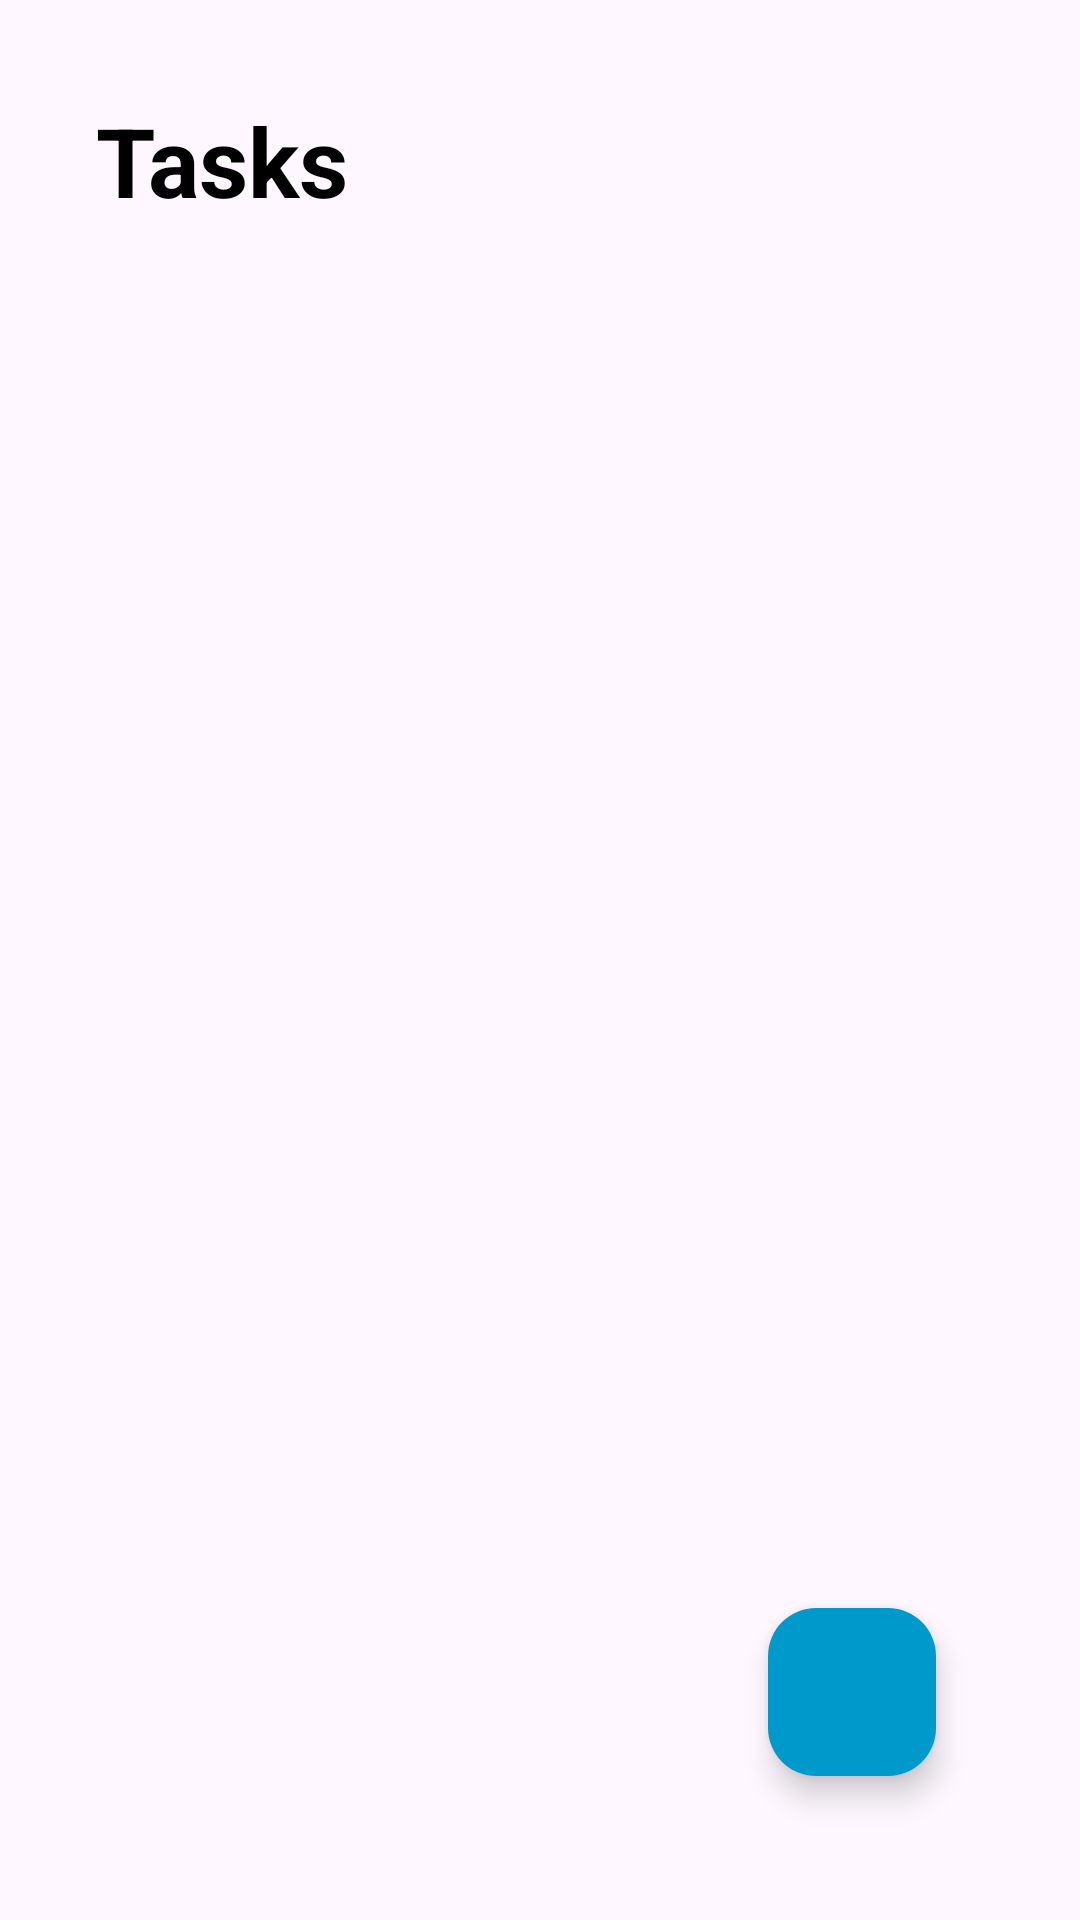

This screen was rendered from an Android layout file. Write that file and the resources it references.
<!-- AndroidManifest.xml: activity theme Theme.ToDoApp.NoActionBar -->
<!-- res/layout/activity_main.xml -->
<RelativeLayout xmlns:android="http://schemas.android.com/apk/res/android"
    xmlns:tools="http://schemas.android.com/tools"
    android:layout_width="match_parent"
    android:layout_height="match_parent"
    xmlns:app="http://schemas.android.com/apk/res-auto"
    android:orientation="vertical"
    android:padding="16dp"
    tools:context=".MainActivity">

    <TextView
        android:layout_width="wrap_content"
        android:layout_height="wrap_content"
        android:id="@+id/tasksText"
        android:text="@string/tasks"
        android:textSize="32sp"
        android:textColor="@color/textColor"
        android:textStyle="bold"
        android:layout_marginStart="16dp"
        android:layout_marginBottom="16dp"
        android:layout_marginTop="16dp"
        />

    <androidx.recyclerview.widget.RecyclerView
        android:id="@+id/tasksRecyclerView"
        android:layout_width="match_parent"
        android:layout_height="wrap_content"
        android:layout_below="@+id/tasksText"
        android:layout_marginHorizontal="16dp"
        app:layoutManager="androidx.recyclerview.widget.LinearLayoutManager"
        android:nestedScrollingEnabled="true"
        />

    <com.google.android.material.floatingactionbutton.FloatingActionButton
        android:id="@+id/fab"
        android:layout_width="wrap_content"
        android:layout_height="wrap_content"
        android:layout_alignParentEnd="true"
        android:layout_alignParentBottom="true"
        android:layout_marginStart="32dp"
        android:layout_marginTop="32dp"
        android:layout_marginEnd="32dp"
        android:layout_marginBottom="32dp"
        android:backgroundTint="@color/colorPrimaryDark"
        android:src="@drawable/baseline_add_24"
        />



    <ImageButton
        android:id="@+id/settings"
        android:layout_width="40dp"
        android:layout_height="40dp"
        android:layout_alignParentTop="true"
        android:layout_alignParentEnd="true"
        android:background="@null"
        android:scaleX="1.5"
        android:scaleY="1.5"
        android:src="@drawable/ic_baseline_settings"
        app:tint="@color/iconColor"
        android:contentDescription="@string/settings"
        />


</RelativeLayout>
<!-- resources referenced by this layout -->
<resources>
  <color name="colorPrimaryDark">@android:color/holo_blue_dark</color>
  <color name="iconColor">@android:color/black</color>
  <color name="textColor">@android:color/black</color>
  <string name="settings">Settings</string>
  <string name="tasks">Tasks</string>
  <style name="Theme.ToDoApp.NoActionBar" parent="Theme.Material3.Light.NoActionBar">
          
          <item name="colorPrimary">@color/colorPrimary</item>
          <item name="colorPrimaryVariant">@color/colorPrimaryDark</item>
          <item name="colorOnPrimary">@color/white</item>
          
          <item name="android:statusBarColor">@android:color/transparent</item>
          <item name="android:windowLightStatusBar">true</item>
  
          <item name="windowActionBar">false</item>
          <item name="windowNoTitle">true</item>
      </style>
  <color name="colorPrimary">@android:color/holo_blue_dark</color>
  <color name="white">#FFFFFF</color>
</resources>
